The GitHub repository jonxjonx/LED_Panel_Classification contains a labelled image folder "data" with 4 categories: black, blue, green, red. Examples follow, each with its label.

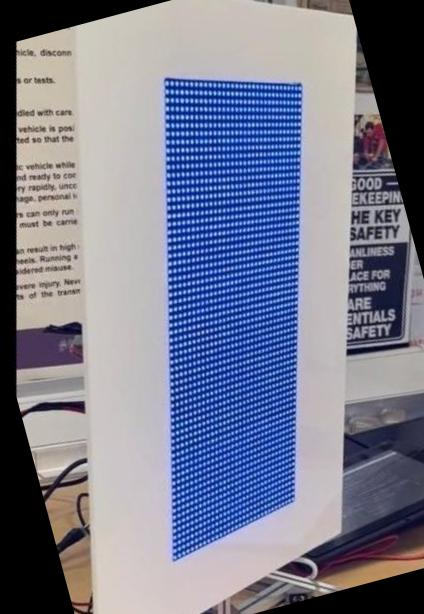
Label: blue

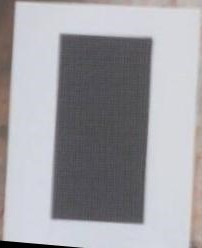
Label: black

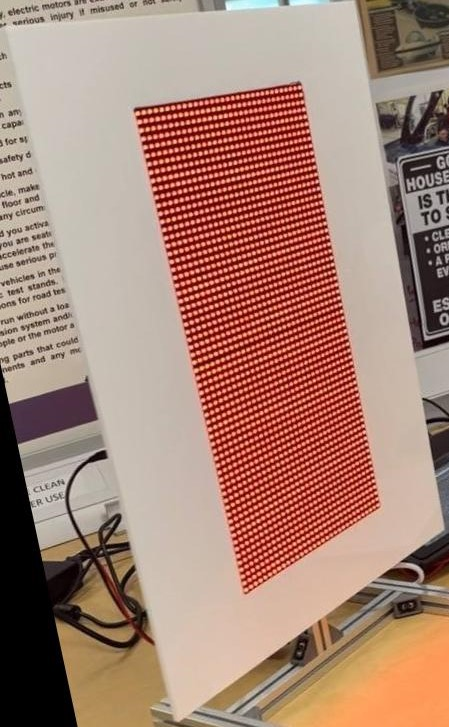
Label: red

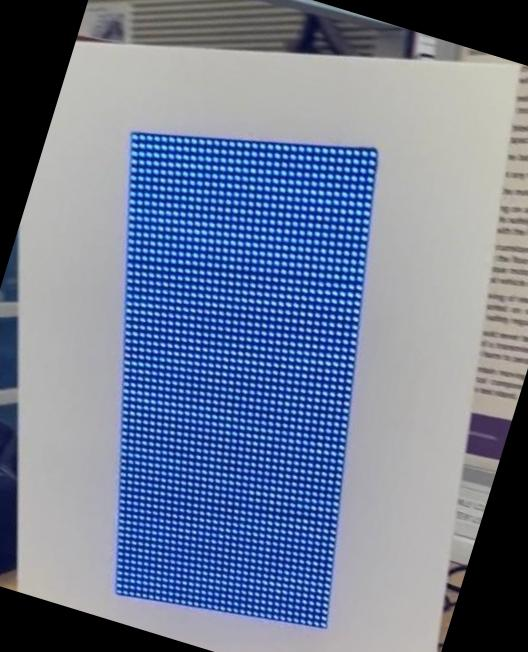
Label: blue

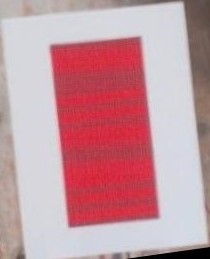
Label: red

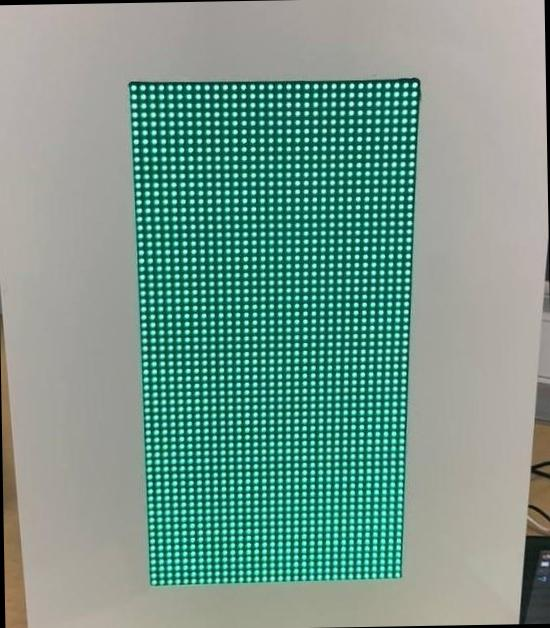
Label: green
